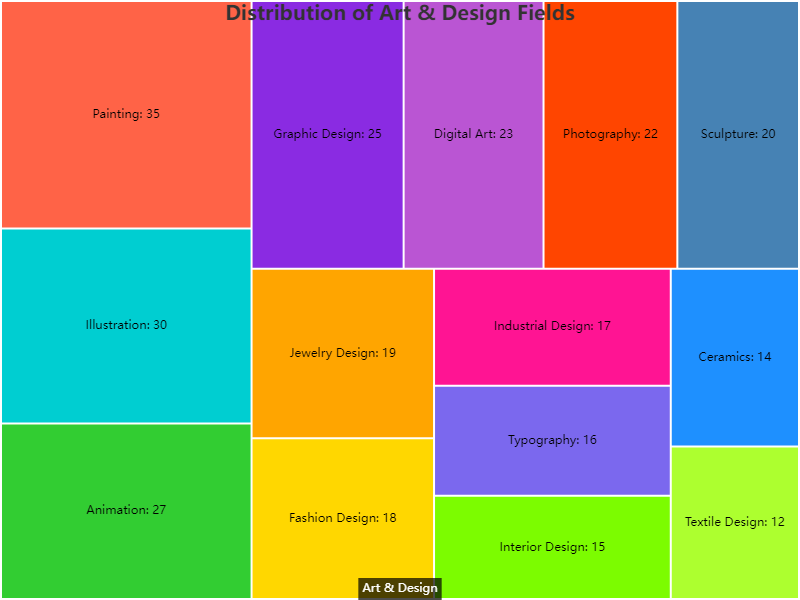

The table this chart was drawn from, first rows:
Category, Subcategory, Value
Art & Design, Painting, 35
Art & Design, Sculpture, 20
Art & Design, Graphic Design, 25
Art & Design, Fashion Design, 18
Art & Design, Interior Design, 15
Art & Design, Photography, 22
Art & Design, Illustration, 30
Art & Design, Textile Design, 12
Art & Design, Industrial Design, 17
Art & Design, Ceramics, 14
Art & Design, Jewelry Design, 19
Art & Design, Animation, 27
Art & Design, Digital Art, 23
Art & Design, Typography, 16
